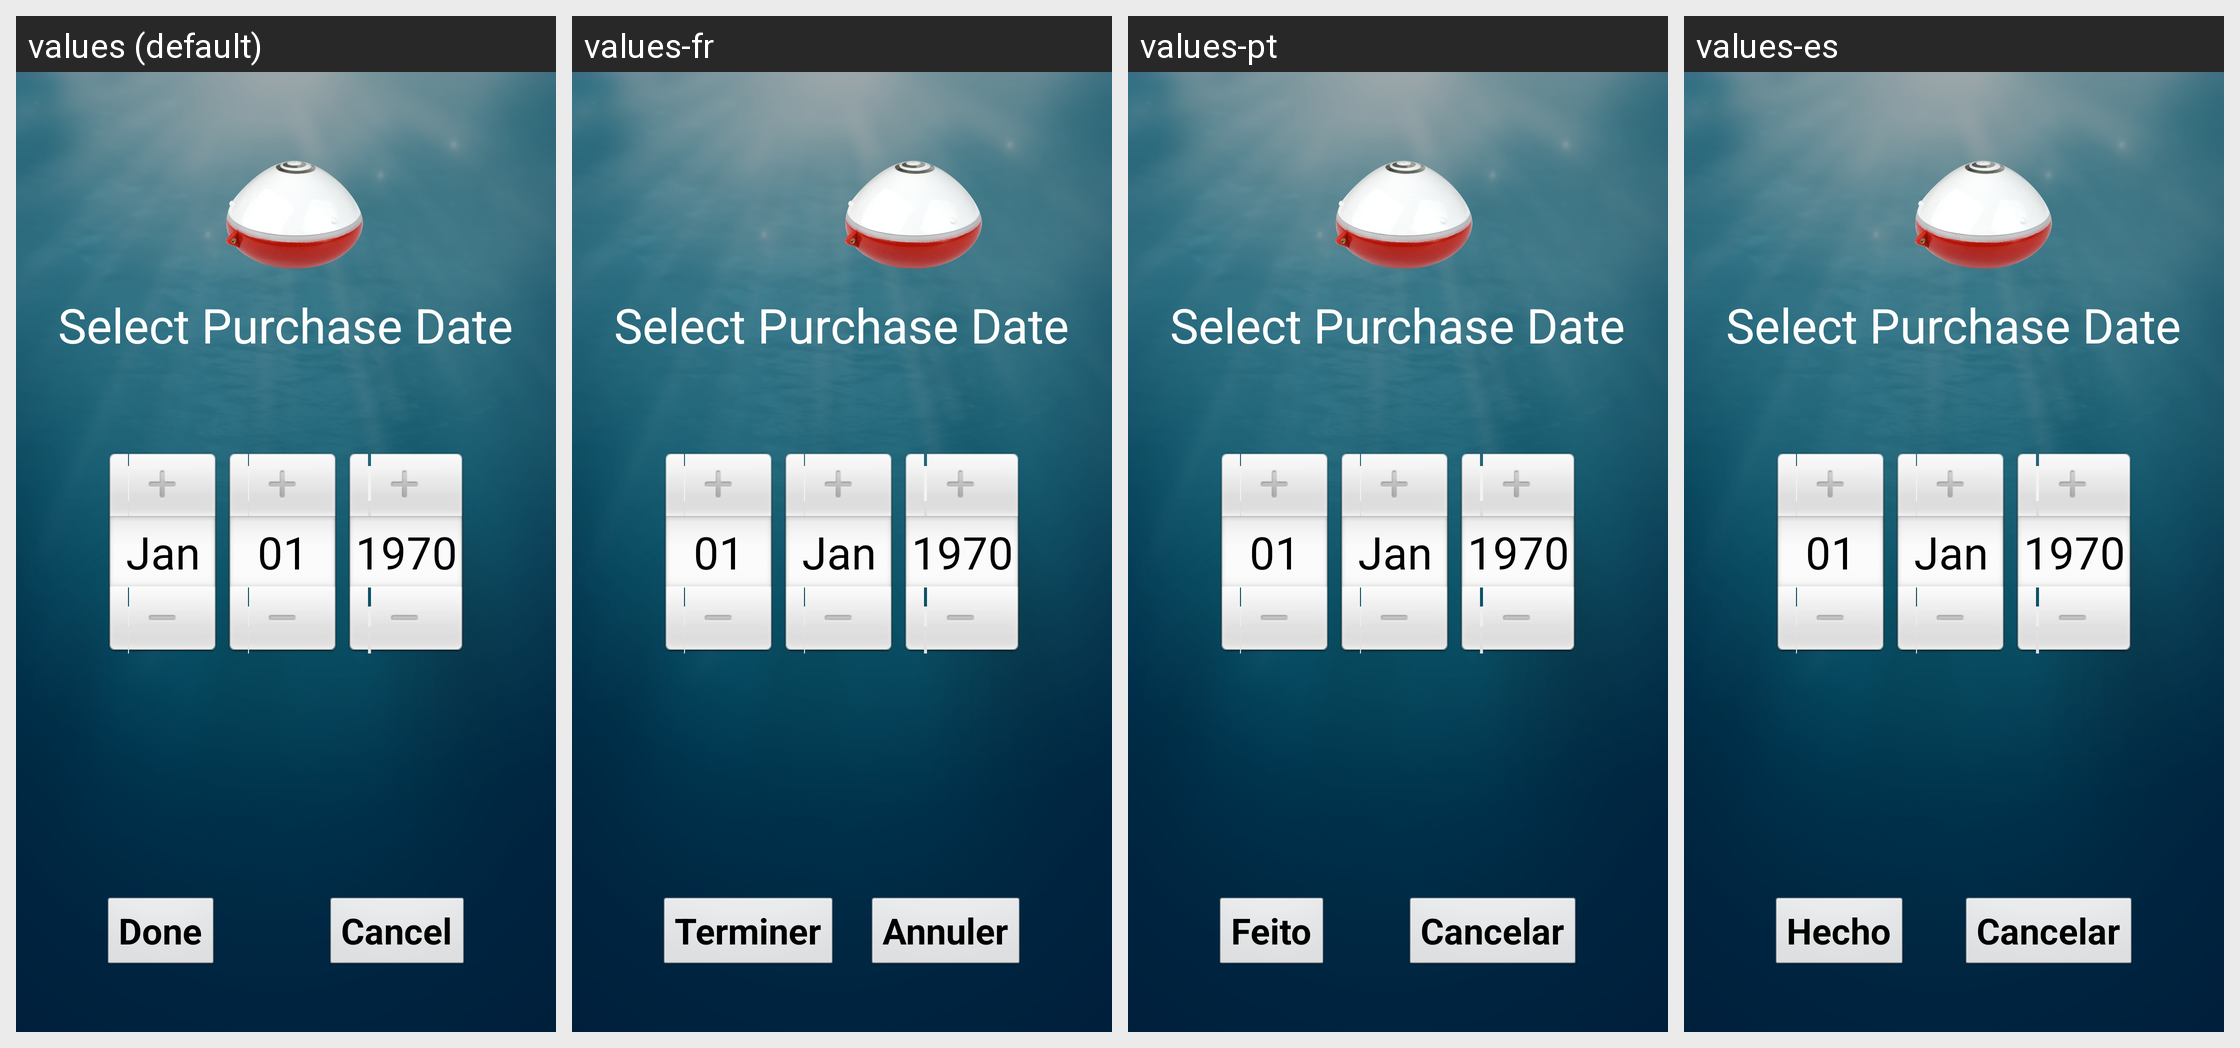

Translations of the strings shown on this Android screen, per locale in the grid:
Android screen res/layout/activity_purchase_date.xml rendered under 4 locales, left to right: values (default), values-fr, values-pt, values-es. Device: Nexus 5 (rendered at 1080×1920; each locale shown at half size, 540×960, under a caption strip naming it); theme AppTheme.
Other locales in the repository, not shown: values-ar, values-bg, values-cs, values-de, values-en-rGB, values-he, values-iw, values-ja, values-ko, values-pl, values-ru, values-sk, values-vi, values-zh.
Strings drawn on this screen, with the default value and each locale's value (text and hints the layout hard-codes, and strings that could not be matched under every locale, appear in the picture but are not listed):

purchase_date_title
  values: Select Purchase Date
  values-fr: Select Purchase Date  [not translated; the default value is used]
  values-pt: Select Purchase Date  [not translated; the default value is used]
  values-es: Select Purchase Date  [not translated; the default value is used]

button_done
  values: Done
  values-fr: Terminer
  values-pt: Feito
  values-es: Hecho

button_cancel
  values: Cancel
  values-fr: Annuler
  values-pt: Cancelar
  values-es: Cancelar
